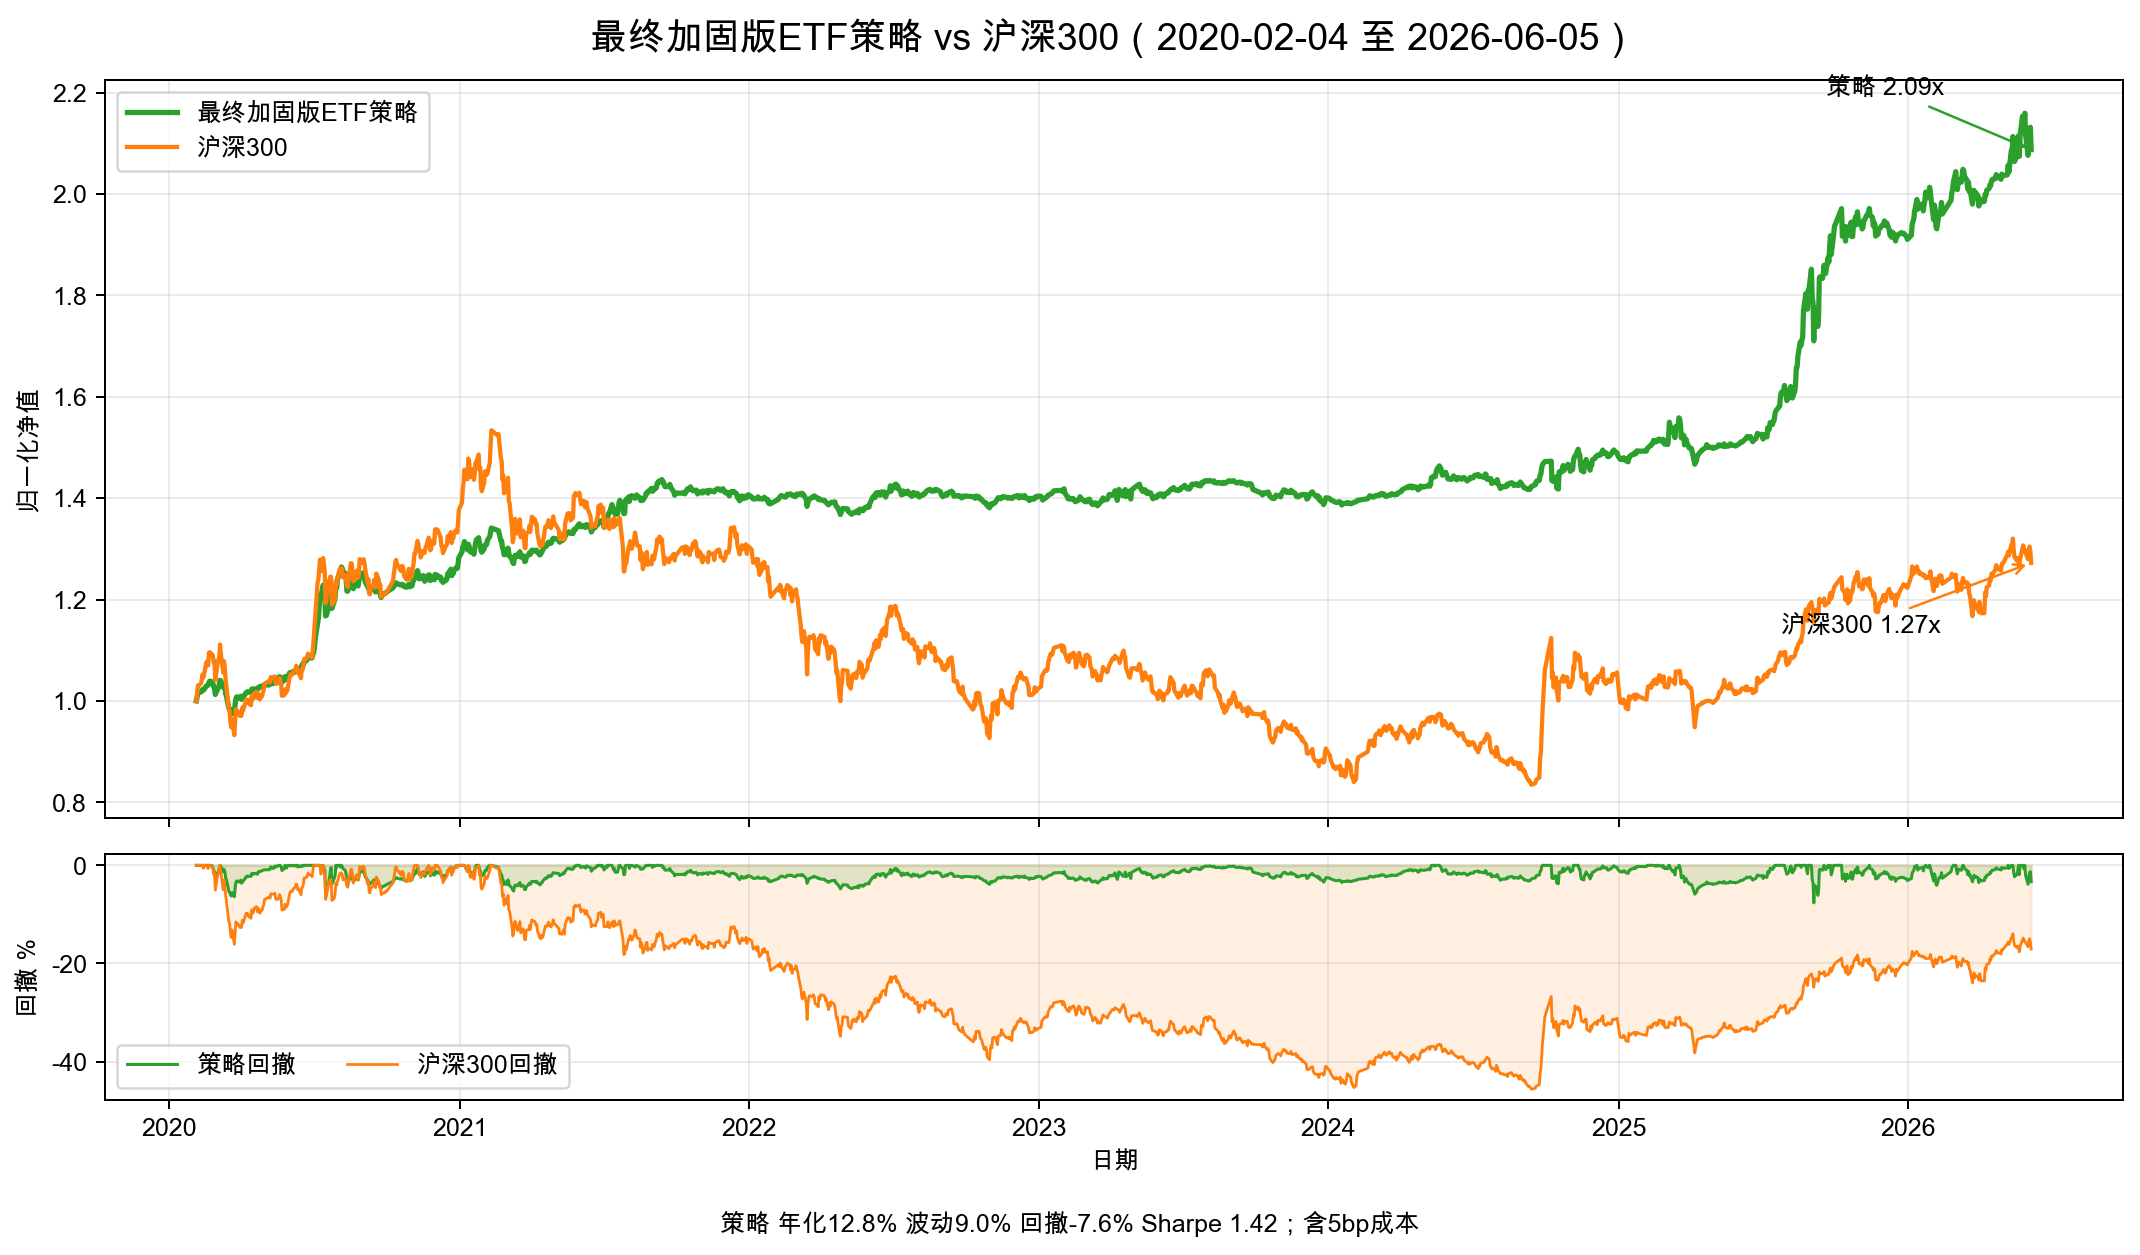

The table this chart was drawn from, first rows:
date, strategy_nav, strategy_return, turnover, cost, hs300_close, hs300_nav, strategy_dd, hs300_dd
2020-02-04, 1.0, 0.01217, 0.0, 0.0, 3786, 1.0, 0.0, 0.0
2020-02-05, 1.007, 0.00703, 0.0, 0.0, 3829, 1.011, 0.0, 0.0
2020-02-06, 1.016, 0.00881, 0.0, 0.0, 3900, 1.03, 0.0, 0.0
2020-02-07, 1.016, -3.934587717884766e-05, 0.0, 0.0, 3900, 1.03, -3.934587717890903e-05, 0.0
2020-02-10, 1.018, 0.002056, 0.0, 0.0, 3916, 1.034, 0.0, 0.0
2020-02-11, 1.019, 0.0009687, 0.0, 0.0, 3952, 1.044, 0.0, 0.0
2020-02-12, 1.023, 0.003691, 0.0, 0.0, 3984, 1.053, 0.0, 0.0
2020-02-13, 1.021, -0.001468, 0.0, 0.0, 3960, 1.046, -0.001468, -0.006152
2020-02-14, 1.023, 0.001662, 0.0, 0.0, 3988, 1.053, 0.0, 0.0
2020-02-17, 1.03, 0.006986, 0.0, 0.0, 4077, 1.077, 0.0, 0.0
2020-02-18, 1.031, 0.0007232, 0.0, 0.0, 4058, 1.072, 0.0, -0.004884
2020-02-19, 1.031, 0.000362, 0.0, 0.0, 4051, 1.07, 0.0, -0.006404
2020-02-20, 1.036, 0.004895, 0.0, 0.0, 4145, 1.095, 0.0, 0.0
2020-02-21, 1.039, 0.002698, 0.0, 0.0, 4149, 1.096, 0.0, 0.0
2020-02-24, 1.038, -0.001205, 0.0, 0.0, 4133, 1.092, -0.001205, -0.004013
2020-02-25, 1.034, -0.003631, 0.0, 0.0, 4124, 1.089, -0.004832, -0.006178
2020-02-26, 1.028, -0.005659, 0.0, 0.0, 4073, 1.076, -0.01046, -0.01843
2020-02-27, 1.025, -0.003073, 0.0, 0.0, 4085, 1.079, -0.0135, -0.01557
2020-02-28, 1.013, -0.01196, 0.0, 0.0, 3940, 1.041, -0.0253, -0.05047
2020-03-02, 1.024, 0.01082, 0.6754, 0.0003377, 4070, 1.075, -0.01475, -0.01924
2020-03-03, 1.026, 0.002557, 0.0, 0.0, 4091, 1.081, -0.01223, -0.01401
2020-03-04, 1.033, 0.006384, 0.0, 0.0, 4115, 1.087, -0.005929, -0.008299
2020-03-05, 1.041, 0.00764, 0.0, 0.0, 4207, 1.111, 0.0, 0.0
2020-03-06, 1.04, -0.001084, 0.0, 0.0, 4139, 1.093, -0.001084, -0.01622
2020-03-09, 1.027, -0.01201, 0.0, 0.0, 3997, 1.056, -0.01308, -0.04982
2020-03-10, 1.032, 0.004728, 0.0, 0.0, 4083, 1.078, -0.008411, -0.02947
2020-03-11, 1.027, -0.004494, 0.0, 0.0, 4028, 1.064, -0.01287, -0.04238
2020-03-12, 1.014, -0.01253, 0.0, 0.0, 3951, 1.044, -0.02524, -0.06081
2020-03-13, 1.01, -0.004569, 0.0, 0.0, 3895, 1.029, -0.02969, -0.07403
2020-03-16, 0.9864, -0.02316, 0.0, 0.0, 3728, 0.9847, -0.05216, -0.1138
2020-03-17, 0.9825, -0.004024, 0.0, 0.0, 3710, 0.9799, -0.05598, -0.1182
2020-03-18, 0.9794, -0.003166, 0.0, 0.0, 3636, 0.9605, -0.05896, -0.1356
2020-03-19, 0.9759, -0.003576, 0.0, 0.0, 3589, 0.9481, -0.06233, -0.1468
2020-03-20, 0.983, 0.007336, 0.0, 0.0, 3653, 0.965, -0.05545, -0.1316
2020-03-23, 0.9741, -0.009078, 0.0, 0.0, 3530, 0.9326, -0.06403, -0.1608
2020-03-24, 0.9933, 0.01969, 0.0, 0.0, 3625, 0.9576, -0.0456, -0.1383
2020-03-25, 1.004, 0.01109, 0.0, 0.0, 3723, 0.9833, -0.03501, -0.1151
2020-03-26, 1.008, 0.003727, 0.0, 0.0, 3698, 0.9769, -0.03141, -0.1209
2020-03-27, 1.007, -0.0006269, 0.0, 0.0, 3710, 0.98, -0.03202, -0.1181
2020-03-30, 1.005, -0.002302, 0.0, 0.0, 3674, 0.9705, -0.03425, -0.1266
2020-03-31, 1.009, 0.004249, 0.0, 0.0, 3686, 0.9737, -0.03015, -0.1237
2020-04-01, 1.003, -0.006397, 1.11, 0.0005551, 3675, 0.9708, -0.03635, -0.1264
2020-04-02, 1.006, 0.002882, 0.0, 0.0, 3735, 0.9865, -0.03357, -0.1122
2020-04-03, 1.007, 0.0009903, 0.0, 0.0, 3713, 0.9809, -0.03262, -0.1173
2020-04-07, 1.017, 0.009947, 0.0, 0.0, 3798, 1.003, -0.02299, -0.09715
2020-04-08, 1.016, -0.0004376, 0.0, 0.0, 3780, 0.9986, -0.02342, -0.1014
2020-04-09, 1.018, 0.001998, 0.0, 0.0, 3793, 1.002, -0.02147, -0.09839
2020-04-10, 1.017, -0.0008919, 0.0, 0.0, 3769, 0.9957, -0.02234, -0.104
2020-04-13, 1.017, -6.470845111414764e-05, 0.0, 0.0, 3753, 0.9914, -0.02241, -0.1078
2020-04-14, 1.023, 0.005795, 0.0, 0.0, 3826, 1.011, -0.01674, -0.09058
2020-04-15, 1.021, -0.00182, 0.0, 0.0, 3797, 1.003, -0.01853, -0.09731
2020-04-16, 1.024, 0.002156, 0.0, 0.0, 3802, 1.004, -0.01641, -0.09612
2020-04-17, 1.023, -0.00104, 0.0, 0.0, 3839, 1.014, -0.01744, -0.0873
2020-04-20, 1.024, 0.001072, 0.0, 0.0, 3853, 1.018, -0.01638, -0.08398
2020-04-21, 1.022, -0.001899, 0.0, 0.0, 3808, 1.006, -0.01825, -0.09477
2020-04-22, 1.026, 0.004366, 0.0, 0.0, 3839, 1.014, -0.01397, -0.08732
2020-04-23, 1.028, 0.001444, 0.0, 0.0, 3830, 1.012, -0.01254, -0.08961
2020-04-24, 1.027, -0.0004835, 0.0, 0.0, 3797, 1.003, -0.01302, -0.0974
2020-04-27, 1.03, 0.002375, 0.0, 0.0, 3823, 1.01, -0.01068, -0.09127
2020-04-28, 1.03, 0.0007245, 0.0, 0.0, 3849, 1.017, -0.009958, -0.085
... 1,478 more rows
